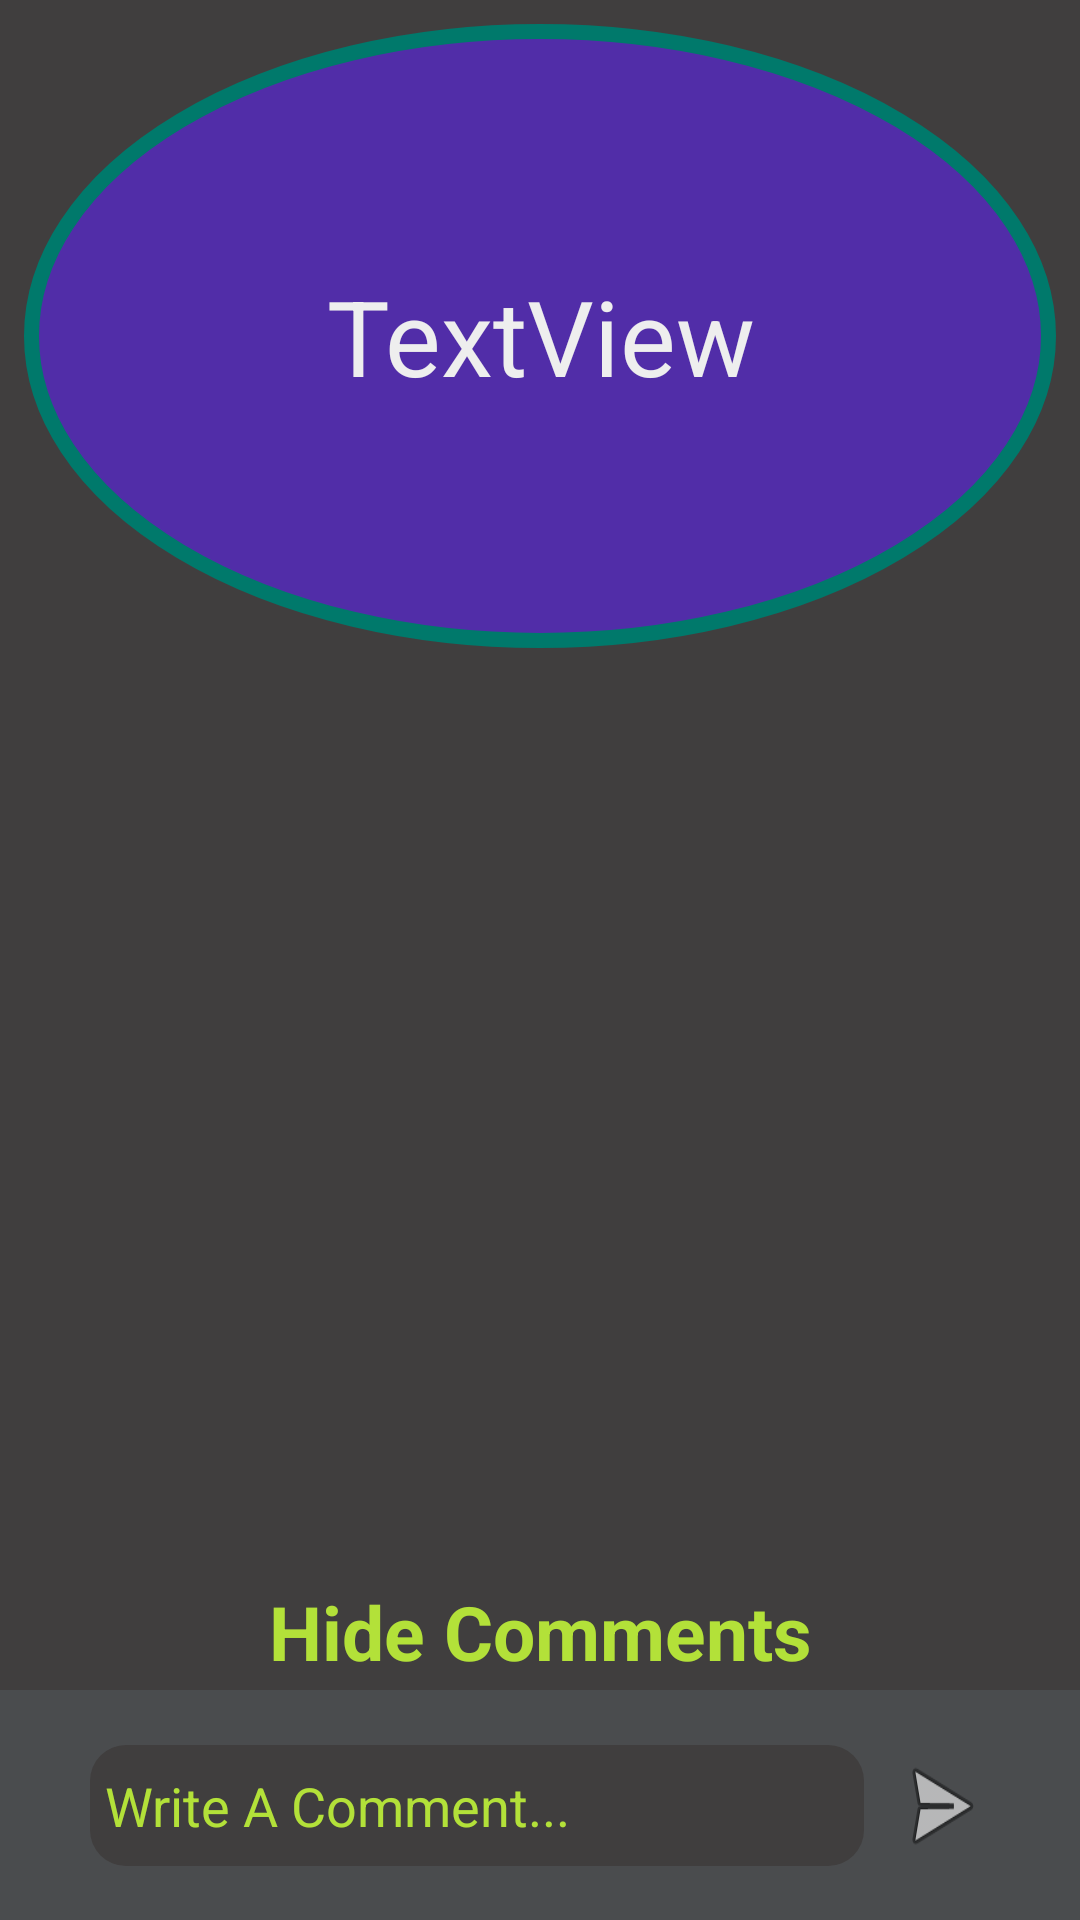

Reconstruct the res/layout file that produces this screen, plus the resources it refers to.
<!-- AndroidManifest.xml: application theme Theme.ThriveTrack -->
<!-- res/layout/fragment_comment.xml -->
<?xml version="1.0" encoding="utf-8"?>
<androidx.constraintlayout.widget.ConstraintLayout xmlns:android="http://schemas.android.com/apk/res/android"
    xmlns:app="http://schemas.android.com/apk/res-auto"
    xmlns:tools="http://schemas.android.com/tools"
    android:id="@+id/constraint"
    android:layout_width="match_parent"
    android:layout_height="match_parent"
    android:background="@color/background"
    tools:context=".fragments.blog.CommentFragment">

    <ImageView
        android:id="@+id/articleIv"
        android:layout_width="0dp"
        android:layout_height="0dp"
        android:layout_margin="8dp"
        android:scaleType="fitXY"
        android:src="@drawable/ic_menu"
        app:layout_constraintBottom_toTopOf="@+id/guideline5"
        app:layout_constraintEnd_toEndOf="parent"
        app:layout_constraintStart_toStartOf="parent"
        app:layout_constraintTop_toTopOf="parent" />

    <TextView
        android:id="@+id/articleTv"
        android:layout_width="0dp"
        android:layout_height="0dp"
        android:gravity="center"
        android:text="TextView"
        android:textColor="@color/text"
        android:textSize="35sp"
        app:layout_constraintBottom_toBottomOf="@+id/articleIv"
        app:layout_constraintEnd_toEndOf="@+id/articleIv"
        app:layout_constraintStart_toStartOf="@+id/articleIv"
        app:layout_constraintTop_toTopOf="@+id/articleIv" />

    <ScrollView
        android:id="@+id/scrollView2"
        android:layout_width="0dp"
        android:layout_height="0dp"
        app:layout_constraintBottom_toTopOf="@+id/guideline6"
        app:layout_constraintEnd_toEndOf="parent"
        app:layout_constraintStart_toStartOf="parent"
        app:layout_constraintTop_toTopOf="@+id/guideline5">

        <androidx.constraintlayout.widget.ConstraintLayout
            android:id="@+id/commentsContainer"
            android:layout_width="match_parent"
            android:layout_height="wrap_content">

            <androidx.recyclerview.widget.RecyclerView
                android:id="@+id/commentRv"
                android:layout_width="match_parent"
                android:layout_height="match_parent"
                android:padding="10dp"
                app:layout_constraintBottom_toBottomOf="parent"
                app:layout_constraintEnd_toEndOf="parent"
                app:layout_constraintStart_toStartOf="parent"
                app:layout_constraintTop_toTopOf="parent" />
        </androidx.constraintlayout.widget.ConstraintLayout>
    </ScrollView>

    <androidx.constraintlayout.widget.Guideline
        android:id="@+id/guideline5"
        android:layout_width="wrap_content"
        android:layout_height="wrap_content"
        android:orientation="horizontal"
        app:layout_constraintGuide_percent="0.35" />

    <androidx.constraintlayout.widget.Guideline
        android:id="@+id/guideline6"
        android:layout_width="wrap_content"
        android:layout_height="wrap_content"
        android:orientation="horizontal"
        app:layout_constraintGuide_percent="0.82" />

    <androidx.constraintlayout.widget.Guideline
        android:id="@+id/guideline11"
        android:layout_width="wrap_content"
        android:layout_height="wrap_content"
        android:orientation="horizontal"
        app:layout_constraintGuide_percent="0.88" />

    <TextView
        android:id="@+id/hideComments"
        android:layout_width="0dp"
        android:layout_height="0dp"
        android:gravity="center"
        android:text="Hide Comments"
        android:textColor="@color/accentgreen"
        android:textSize="25sp"
        android:textStyle="bold"
        app:layout_constraintBottom_toTopOf="@+id/guideline11"
        app:layout_constraintEnd_toEndOf="parent"
        app:layout_constraintStart_toStartOf="parent"
        app:layout_constraintTop_toBottomOf="@+id/scrollView2" />

    <ImageView
        android:id="@+id/imageView2"
        android:layout_width="0dp"
        android:layout_height="0dp"
        android:src="@drawable/comment_input_background"
        app:layout_constraintBottom_toBottomOf="parent"
        app:layout_constraintEnd_toEndOf="parent"
        app:layout_constraintStart_toStartOf="parent"
        app:layout_constraintTop_toBottomOf="@+id/hideComments" />

    <EditText
        android:id="@+id/commentInput"
        android:layout_width="0dp"
        android:layout_height="wrap_content"
        android:layout_marginStart="30dp"
        android:layout_marginEnd="10dp"
        android:background="@drawable/comment_edit_text"
        android:ems="10"
        android:gravity="start|top"
        android:hint="Write A Comment..."
        android:inputType="textMultiLine"
        android:paddingStart="5dp"
        android:paddingTop="8dp"
        android:paddingEnd="5dp"
        android:paddingBottom="8dp"
        android:textColor="@color/white"
        android:textColorHint="@color/accentgreen"
        app:layout_constraintBottom_toBottomOf="parent"
        app:layout_constraintEnd_toStartOf="@+id/sendCommentTrigger"
        app:layout_constraintStart_toStartOf="parent"
        app:layout_constraintTop_toTopOf="@+id/guideline11" />

    <ImageView
        android:id="@+id/sendCommentTrigger"
        android:layout_width="wrap_content"
        android:layout_height="0dp"
        android:layout_marginEnd="30dp"
        android:scaleType="fitXY"
        android:src="@android:drawable/ic_menu_send"
        app:layout_constraintBottom_toBottomOf="@+id/commentInput"
        app:layout_constraintEnd_toEndOf="parent"
        app:layout_constraintTop_toTopOf="@+id/commentInput" />
</androidx.constraintlayout.widget.ConstraintLayout>
<!-- resources referenced by this layout -->
<resources>
  <color name="accentgreen">#B3E139</color>
  <color name="background">#403E3E</color>
  <color name="text">#EEEEEE</color>
  <color name="white">#FFFFFFFF</color>
  <!-- drawable comment_edit_text (drawable) -->
  <?xml version="1.0" encoding="utf-8"?>
  <shape xmlns:android="http://schemas.android.com/apk/res/android"
      android:shape="rectangle">
      <corners android:radius="12dp"/>
      <solid android:color="@color/background"></solid>
  </shape>
  <!-- drawable comment_input_background (drawable) -->
  <?xml version="1.0" encoding="utf-8"?>
  <shape xmlns:android="http://schemas.android.com/apk/res/android"
      android:shape="rectangle">
      <solid android:color="#4a4c4e"></solid>
  </shape>
  <!-- drawable ic_menu (drawable) -->
  <?xml version="1.0" encoding="utf-8"?>
      <shape xmlns:android="http://schemas.android.com/apk/res/android"
          android:shape="oval">
          <size
              android:width="100dp"
              android:height="100dp">
          </size>
          <solid android:color="@color/secondary"></solid>
          <stroke android:color="@color/accent" android:width="5dp"></stroke>
      </shape>
  <style name="Theme.ThriveTrack" parent="Theme.MaterialComponents.DayNight.DarkActionBar">
          
          <item name="colorPrimary">@color/background</item>
          <item name="colorPrimaryVariant">@color/background</item>
          <item name="colorOnPrimary">@color/text</item>
          
  
          
          <item name="android:statusBarColor">@color/background</item>
          <item name="colorControlNormal">@color/white</item>
  
          
      </style>
  <color name="secondary">#512DA8</color>
  <color name="accent">#00796B</color>
</resources>
